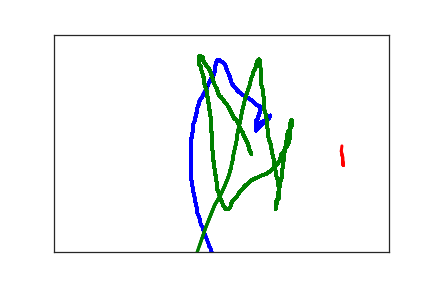

The table this chart was drawn from, first rows:
3.040000000000000000e+02, 2.150000000000000000e+02, 0.000000000000000000e+00, 1.000000000000000000e+00
3.060000000000000000e+02, 2.050000000000000000e+02, 1.410000000000000000e+02, 1.000000000000000000e+00
3.090000000000000000e+02, 2.020000000000000000e+02, 1.620000000000000000e+02, 1.000000000000000000e+00
3.140000000000000000e+02, 1.990000000000000000e+02, 1.740000000000000000e+02, 1.000000000000000000e+00
3.180000000000000000e+02, 1.960000000000000000e+02, 1.940000000000000000e+02, 1.000000000000000000e+00
3.210000000000000000e+02, 1.930000000000000000e+02, 2.170000000000000000e+02, 1.000000000000000000e+00
3.220000000000000000e+02, 1.900000000000000000e+02, 2.290000000000000000e+02, 1.000000000000000000e+00
3.230000000000000000e+02, 1.880000000000000000e+02, 2.430000000000000000e+02, 1.000000000000000000e+00
3.230000000000000000e+02, 1.870000000000000000e+02, 2.610000000000000000e+02, 1.000000000000000000e+00
3.230000000000000000e+02, 1.860000000000000000e+02, 2.890000000000000000e+02, 1.000000000000000000e+00
3.220000000000000000e+02, 1.870000000000000000e+02, 3.400000000000000000e+02, 1.000000000000000000e+00
3.210000000000000000e+02, 1.900000000000000000e+02, 3.600000000000000000e+02, 1.000000000000000000e+00
3.190000000000000000e+02, 1.940000000000000000e+02, 3.820000000000000000e+02, 1.000000000000000000e+00
3.160000000000000000e+02, 1.980000000000000000e+02, 3.970000000000000000e+02, 1.000000000000000000e+00
3.130000000000000000e+02, 2.030000000000000000e+02, 4.100000000000000000e+02, 1.000000000000000000e+00
3.100000000000000000e+02, 2.080000000000000000e+02, 4.230000000000000000e+02, 1.000000000000000000e+00
3.070000000000000000e+02, 2.120000000000000000e+02, 4.470000000000000000e+02, 1.000000000000000000e+00
3.050000000000000000e+02, 2.160000000000000000e+02, 4.610000000000000000e+02, 1.000000000000000000e+00
3.030000000000000000e+02, 2.180000000000000000e+02, 4.740000000000000000e+02, 1.000000000000000000e+00
3.020000000000000000e+02, 2.200000000000000000e+02, 4.960000000000000000e+02, 1.000000000000000000e+00
3.020000000000000000e+02, 2.210000000000000000e+02, 5.110000000000000000e+02, 1.000000000000000000e+00
3.010000000000000000e+02, 2.210000000000000000e+02, 5.400000000000000000e+02, 1.000000000000000000e+00
3.010000000000000000e+02, 2.200000000000000000e+02, 5.740000000000000000e+02, 1.000000000000000000e+00
3.010000000000000000e+02, 2.190000000000000000e+02, 5.940000000000000000e+02, 1.000000000000000000e+00
3.010000000000000000e+02, 2.170000000000000000e+02, 6.140000000000000000e+02, 1.000000000000000000e+00
3.010000000000000000e+02, 2.160000000000000000e+02, 6.290000000000000000e+02, 1.000000000000000000e+00
3.010000000000000000e+02, 2.150000000000000000e+02, 6.420000000000000000e+02, 1.000000000000000000e+00
3.010000000000000000e+02, 2.140000000000000000e+02, 6.600000000000000000e+02, 1.000000000000000000e+00
3.010000000000000000e+02, 2.130000000000000000e+02, 6.850000000000000000e+02, 1.000000000000000000e+00
3.010000000000000000e+02, 2.120000000000000000e+02, 7.030000000000000000e+02, 1.000000000000000000e+00
3.010000000000000000e+02, 2.110000000000000000e+02, 7.200000000000000000e+02, 1.000000000000000000e+00
3.010000000000000000e+02, 2.090000000000000000e+02, 7.320000000000000000e+02, 1.000000000000000000e+00
3.020000000000000000e+02, 2.070000000000000000e+02, 7.470000000000000000e+02, 1.000000000000000000e+00
3.020000000000000000e+02, 2.040000000000000000e+02, 7.660000000000000000e+02, 1.000000000000000000e+00
3.020000000000000000e+02, 2.020000000000000000e+02, 7.830000000000000000e+02, 1.000000000000000000e+00
3.020000000000000000e+02, 2.000000000000000000e+02, 7.950000000000000000e+02, 1.000000000000000000e+00
3.020000000000000000e+02, 1.990000000000000000e+02, 8.100000000000000000e+02, 1.000000000000000000e+00
3.020000000000000000e+02, 1.970000000000000000e+02, 8.290000000000000000e+02, 1.000000000000000000e+00
3.030000000000000000e+02, 1.960000000000000000e+02, 8.450000000000000000e+02, 1.000000000000000000e+00
3.030000000000000000e+02, 1.950000000000000000e+02, 8.620000000000000000e+02, 1.000000000000000000e+00
3.040000000000000000e+02, 1.940000000000000000e+02, 8.810000000000000000e+02, 1.000000000000000000e+00
3.050000000000000000e+02, 1.920000000000000000e+02, 8.940000000000000000e+02, 1.000000000000000000e+00
3.050000000000000000e+02, 1.890000000000000000e+02, 9.070000000000000000e+02, 1.000000000000000000e+00
3.060000000000000000e+02, 1.850000000000000000e+02, 9.340000000000000000e+02, 1.000000000000000000e+00
3.070000000000000000e+02, 1.800000000000000000e+02, 9.480000000000000000e+02, 1.000000000000000000e+00
3.070000000000000000e+02, 1.760000000000000000e+02, 9.650000000000000000e+02, 1.000000000000000000e+00
3.080000000000000000e+02, 1.730000000000000000e+02, 9.780000000000000000e+02, 1.000000000000000000e+00
3.080000000000000000e+02, 1.710000000000000000e+02, 1.001000000000000000e+03, 1.000000000000000000e+00
3.080000000000000000e+02, 1.700000000000000000e+02, 1.018000000000000000e+03, 1.000000000000000000e+00
3.080000000000000000e+02, 1.690000000000000000e+02, 1.036000000000000000e+03, 1.000000000000000000e+00
3.080000000000000000e+02, 1.680000000000000000e+02, 1.054000000000000000e+03, 1.000000000000000000e+00
3.080000000000000000e+02, 1.660000000000000000e+02, 1.074000000000000000e+03, 1.000000000000000000e+00
3.070000000000000000e+02, 1.650000000000000000e+02, 1.109000000000000000e+03, 1.000000000000000000e+00
3.060000000000000000e+02, 1.640000000000000000e+02, 1.134000000000000000e+03, 1.000000000000000000e+00
3.040000000000000000e+02, 1.630000000000000000e+02, 1.145000000000000000e+03, 1.000000000000000000e+00
3.030000000000000000e+02, 1.620000000000000000e+02, 1.179000000000000000e+03, 1.000000000000000000e+00
3.020000000000000000e+02, 1.610000000000000000e+02, 1.196000000000000000e+03, 1.000000000000000000e+00
3.010000000000000000e+02, 1.600000000000000000e+02, 1.226000000000000000e+03, 1.000000000000000000e+00
3.000000000000000000e+02, 1.580000000000000000e+02, 1.242000000000000000e+03, 1.000000000000000000e+00
2.990000000000000000e+02, 1.570000000000000000e+02, 1.261000000000000000e+03, 1.000000000000000000e+00
2.980000000000000000e+02, 1.560000000000000000e+02, 1.282000000000000000e+03, 1.000000000000000000e+00
... 596 more rows
